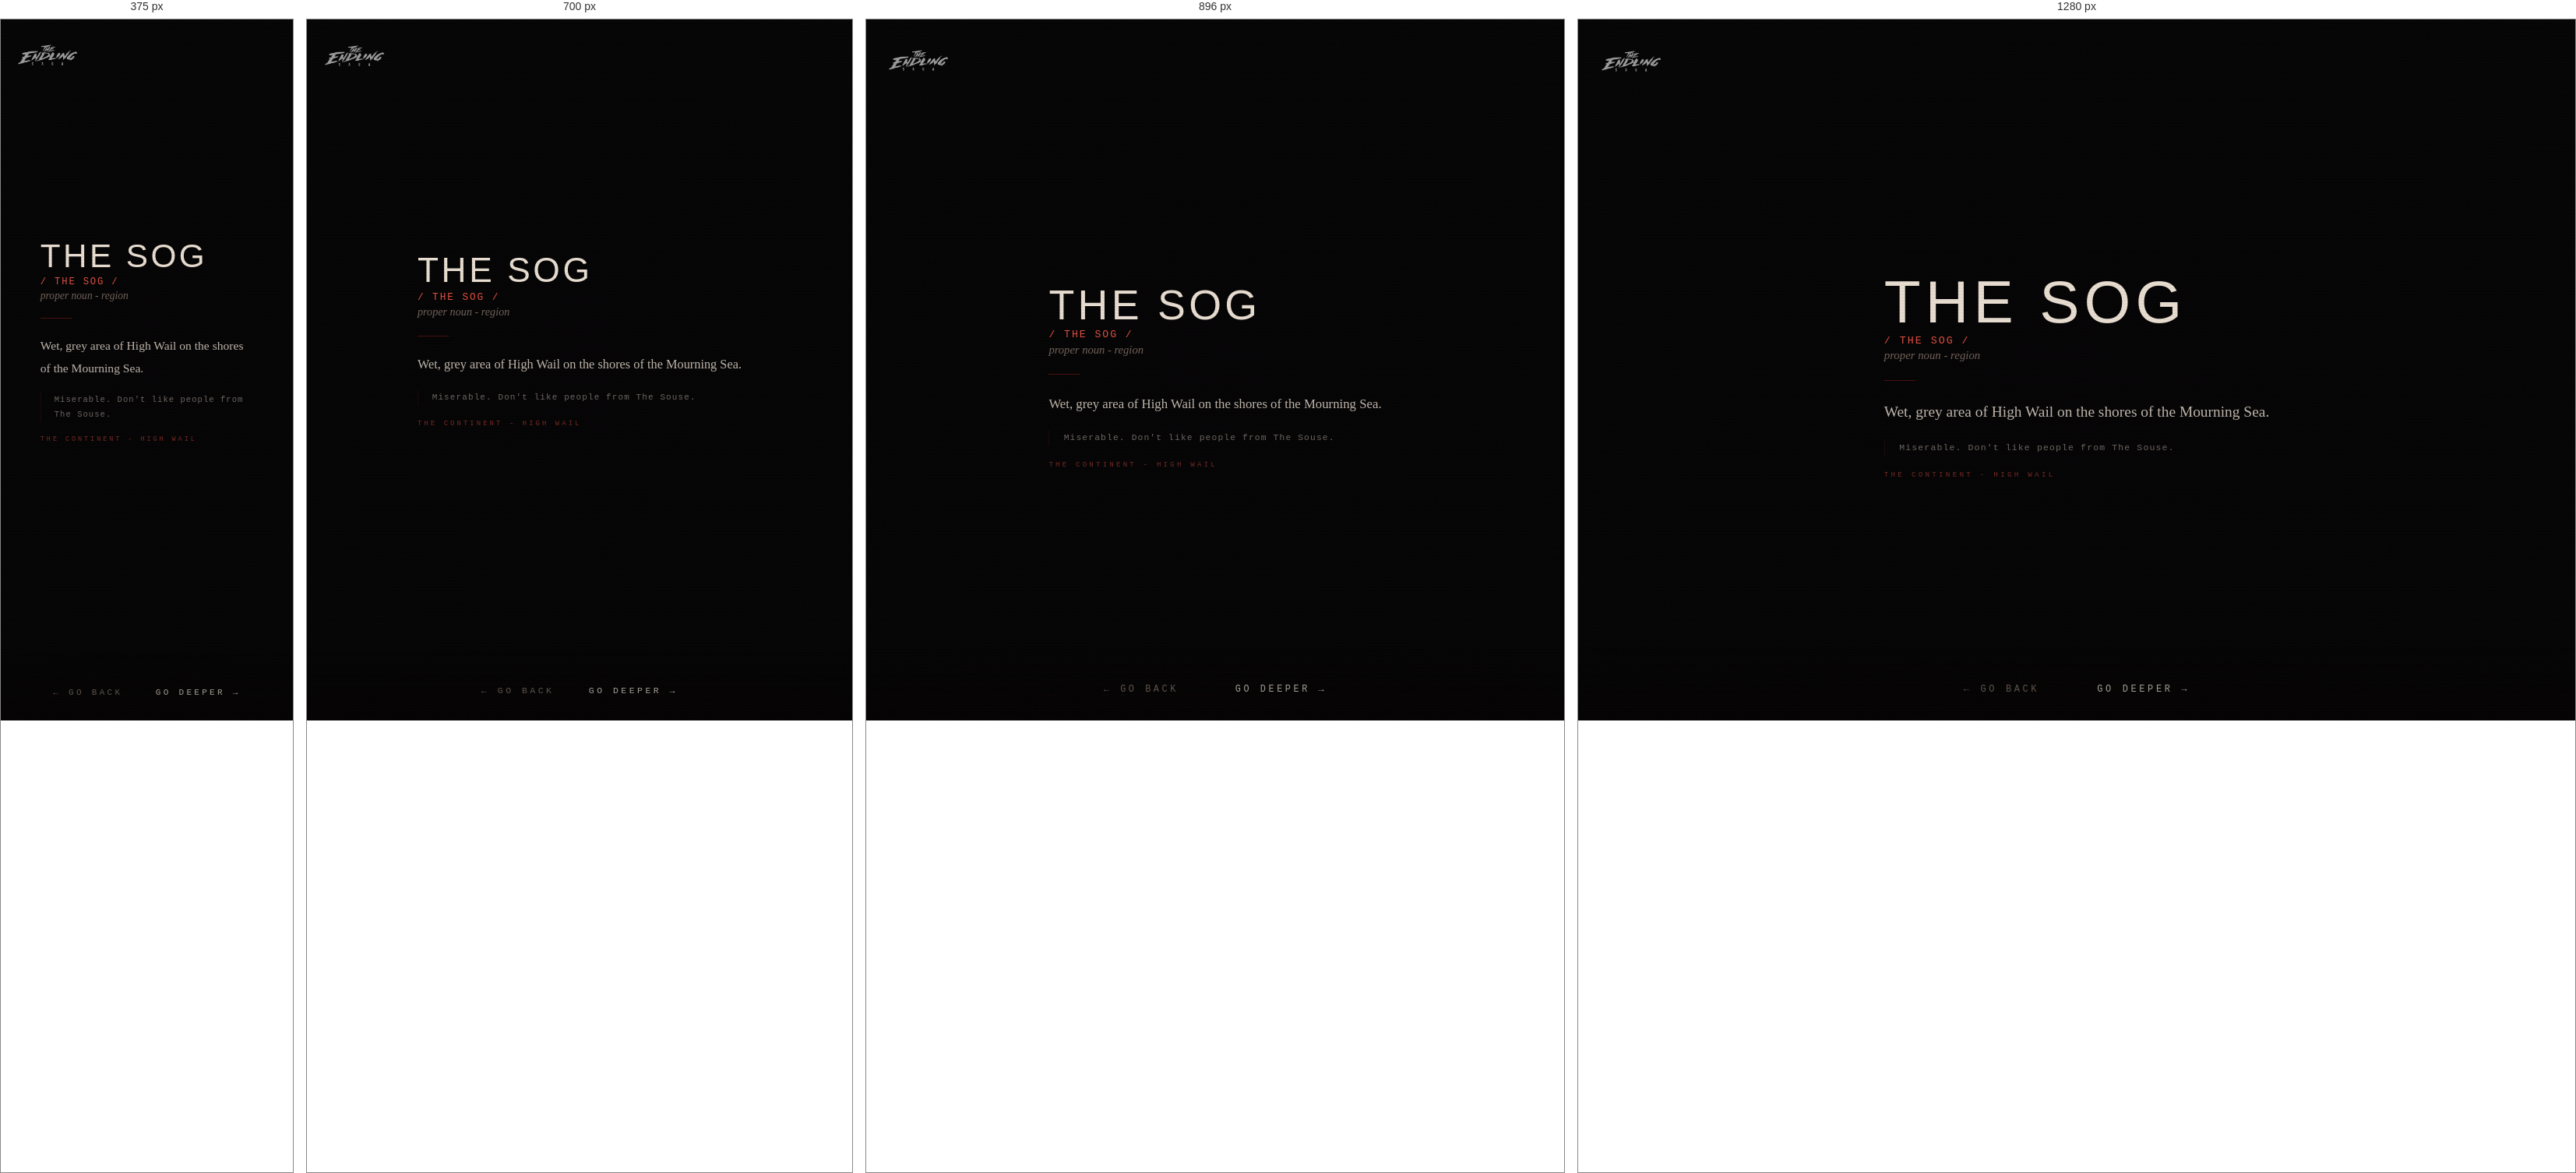
Rendered at 375 px, 700 px, 896 px and 1280 px, left to right.

<!-- file: gloss-sog.html -->
<!DOCTYPE html>
<html lang="en">
<head>
  <link rel="icon" type="image/jpeg" href="/favicons/es-favicon-2.jpg">
  <meta charset="UTF-8">
  <meta name="viewport" content="width=device-width, initial-scale=1.0">
  <title>THE ENDLING SAGA - THE SOG</title>
  <!-- Social card / Open Graph -->
  <meta property="og:title" content="The Endling Saga">
  <meta property="og:description" content="An interface to a fictional engine. You will know it when you see it.">
  <meta property="og:image" content="https://theendlingsaga.io/social/social-card-1.jpg">
  <meta property="og:url" content="https://theendlingsaga.io/nodes/gloss-sog.html">
  <meta property="og:type" content="website">
  <meta property="og:site_name" content="The Endling Saga">
  <meta name="twitter:card" content="summary_large_image">
  <meta name="twitter:title" content="The Endling Saga">
  <meta name="twitter:description" content="An interface to a fictional engine. You will know it when you see it.">
  <meta name="twitter:image" content="https://theendlingsaga.io/social/social-card-1.jpg">
  <meta name="twitter:image:alt" content="The Endling Saga">
  <link rel="stylesheet" href="../css/engine.css">
</head>
<body>
<div id="page-transition" class="page-transition"></div>
<div class="site-logo"><a href="../index.html"><img src="../images/misc/main-endling-saga-logo.png" alt="The Endling Saga"></a></div>
<main class="engine-page zone-continent">
  
  <div class="content" style="padding-top:3rem;z-index:10;position:relative;">
    <div class="glossary-wrap">
      <div class="glossary-term">THE SOG</div>
      <div class="glossary-pronounce">/ THE SOG /</div>
      <div class="glossary-pos">proper noun - region</div>
      <div class="glossary-divider"></div>
      <div class="glossary-def">Wet, grey area of High Wail on the shores of the Mourning Sea.</div>
      <div class="glossary-lore">Miserable. Don't like people from The Souse.</div>
      <div class="glossary-world">THE CONTINENT - HIGH WAIL</div>
    </div>
  </div>
</main>
<nav class="node-nav">
  <button id="btn-back" class="nav-btn">← go back</button>
  <button id="btn-deeper" class="nav-btn deeper">go deeper →</button>
</nav>
<script src="../js/engine.js"></script>
<script>
initDeeperButton([
  { url: 'map.html', weight: 1 },
  { url: 'gloss-souse.html', weight: 1 },
  { url: 'kelak.html', weight: 2 },
  { url: 'baiden.html', weight: 2 },
  { url: 'gloss-rin.html', weight: 1 },
  { url: 'img-irla-rin-title.html', weight: 2 },
  { url: 'desert-knight.html', weight: 2 },
  { url: 'gloss-kreyte.html', weight: 1 },
]);
</script>
</body>
</html>

/* @media block from engine.css */
@media (max-width:768px) {
  .content { padding:1.5rem; gap:1.2rem; }
  .node-nav { gap:2.5rem; }
  .site-logo { top:1.2rem; left:1.2rem; }
  .node-image { max-height:42vh; }
  .enter-btn { padding:0.8rem 2rem; letter-spacing:0.35em; }
  .audio-controls { gap:1rem; }
  .novel-reader { padding:1rem; }
  .glossary-wrap { padding:1.5rem; }
}

/* @media block from engine.css */
@media (max-width: 600px) {
  .char-layout { flex-direction: column; align-items: center; }
  .char-image { width: 100%; max-width: 260px; }
  .char-text { text-align: center; }
}

/* @media block from engine.css */
@media (max-width: 600px) {
  .char-inner { flex-direction: column; align-items: center; }
  .char-portrait { width: 100%; max-width: 240px; }
  .char-body { text-align: center; }
  .char-body .node-text { text-align: left; }
}

/* @media block from engine.css */
@media (max-width: 640px) {
  .char-layout-v2,
  .char-layout-v2.landscape {
    grid-template-columns: 1fr;
  }
  .char-portrait { max-width: 220px; margin: 0 auto; display: block; }
  .char-name { text-align: center; }
  .char-designation { text-align: center; }
  .char-layout-v2 .char-portrait { max-height: 38vh; }
  .char-scroll-body { max-height: none; overflow-y: visible; }
  /* Page is exactly as tall as content; margin below the block guarantees
     scrollable clearance above the fixed nav. */
  .char-page { min-height: auto; padding: 5rem 1.5rem 2rem; }
  .char-page .char-layout-v2 { margin-bottom: 9rem; }
}

/* @media block from engine.css */
@media (min-width: 641px) and (max-width: 1024px) {
  .char-layout-v2:not(.landscape) .char-portrait { max-height: 52vh; }
  /* Reliable scroll clearance via margin on the content block, not container padding */
  .char-page { min-height: auto; padding-bottom: 2rem; }
  .char-page .char-layout-v2 { margin-bottom: 9rem; }
}

/* @media block from engine.css */
@media (max-width: 760px) {
  .engine-page {
    height: auto;
    min-height: 100vh;
    overflow-y: auto;
    overflow-x: hidden;
    justify-content: center;
    padding-top: 4.5rem;
    padding-bottom: 6rem;
  }
  /* Modest spacer for text-heavy pages so the last line clears the nav.
     Single-image pages stay centred (their content fits, so center wins and
     the small spacer is harmless). */
  .engine-page .content::after,
  .char-page .char-layout-v2::after {
    content: '';
    display: block;
    width: 100%;
    height: 3rem;
    flex: 0 0 auto;
  }
  /* Character pages (taller stacks) start from top and get a real spacer */
  .engine-page.char-page {
    height: auto;
    min-height: 100vh;
    overflow-y: auto;
    justify-content: flex-start;
  }
  .char-page .char-layout-v2::after { height: 7rem; }
  /* Keep background image pinned as a backdrop while content scrolls */
  .engine-page > .bg-image { position: fixed; }
  /* Location coordinate text: lift above the nav on narrow screens so it
     doesn't sit behind the buttons. */
  .coordinates {
    bottom: 4.5rem;
    right: 1rem;
    font-size: 0.45rem;
    opacity: 0.2;
  }
}